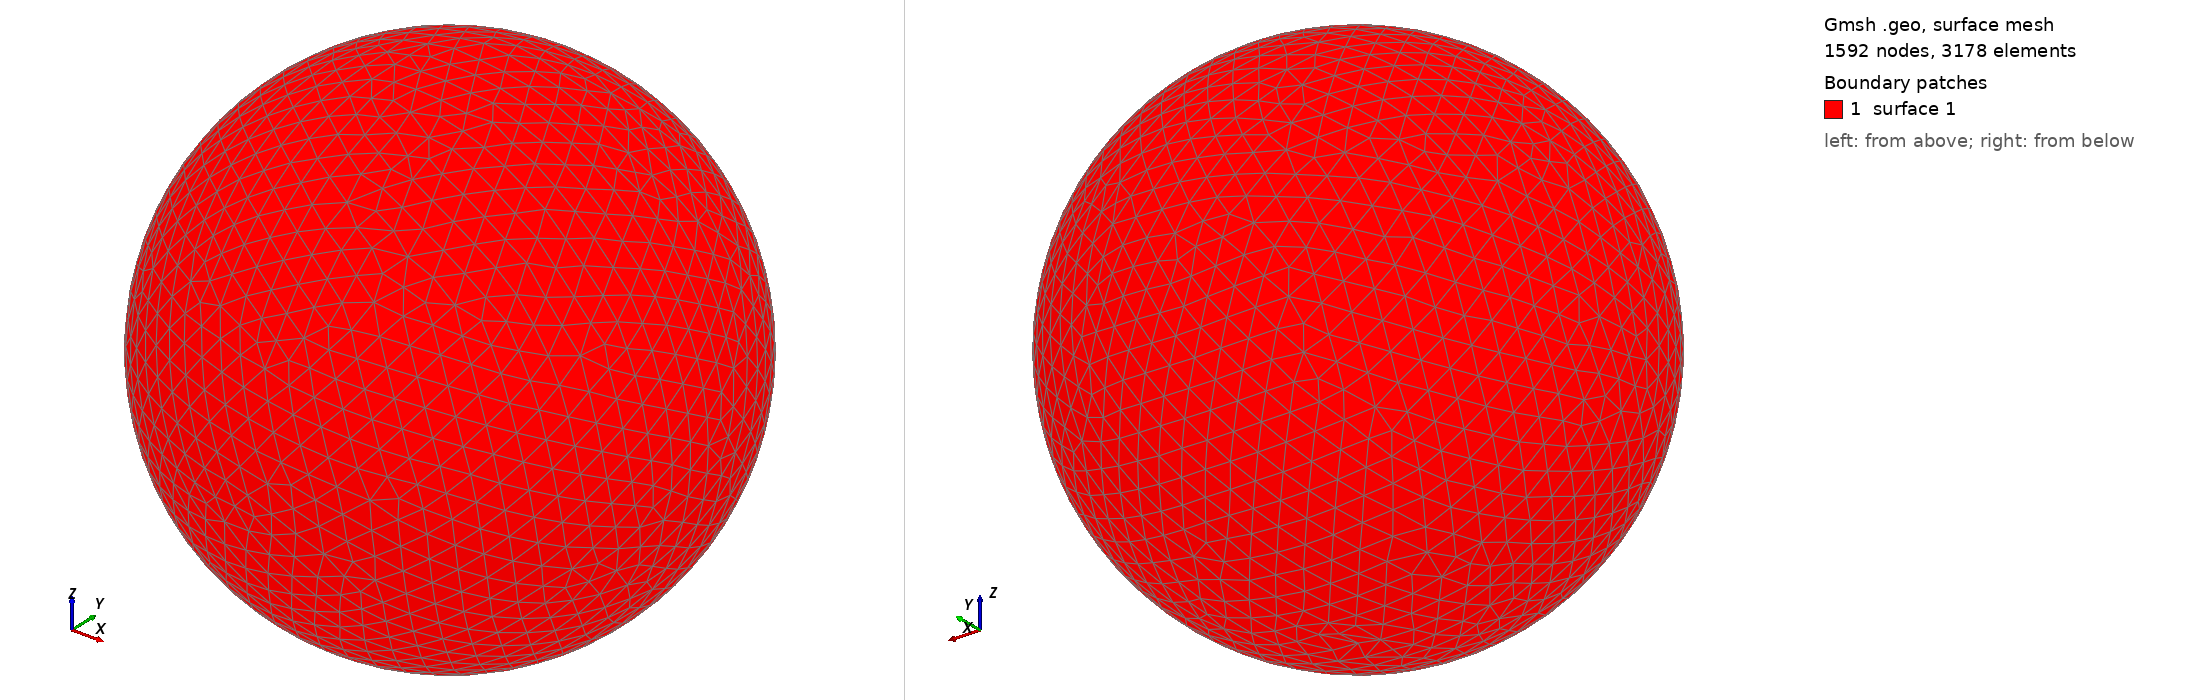

Gmsh geometry script, surface-meshed: 1592 nodes, 3178 surface elements. Boundary patches (legend numbers): 1 surface 1. Left view from above one corner, right view from below the opposite corner. The script declares no physical surfaces, so the legend lists its geometric surfaces. The drawing asked Gmsh for element sizes between 1% and 20% of the model's largest extent; the script's own settings can give other sizes.

=== shot0113.geo (drawn) ===
SetFactory("OpenCASCADE");
Point(1) = {0,0,0,0};
Sphere(1) = {0,0,0,0.00200800};
MeshSize{ PointsOf{ Surface{:}; } } = 0.000200800;
Mesh.ElementOrder=1;
Mesh.Format=39;
